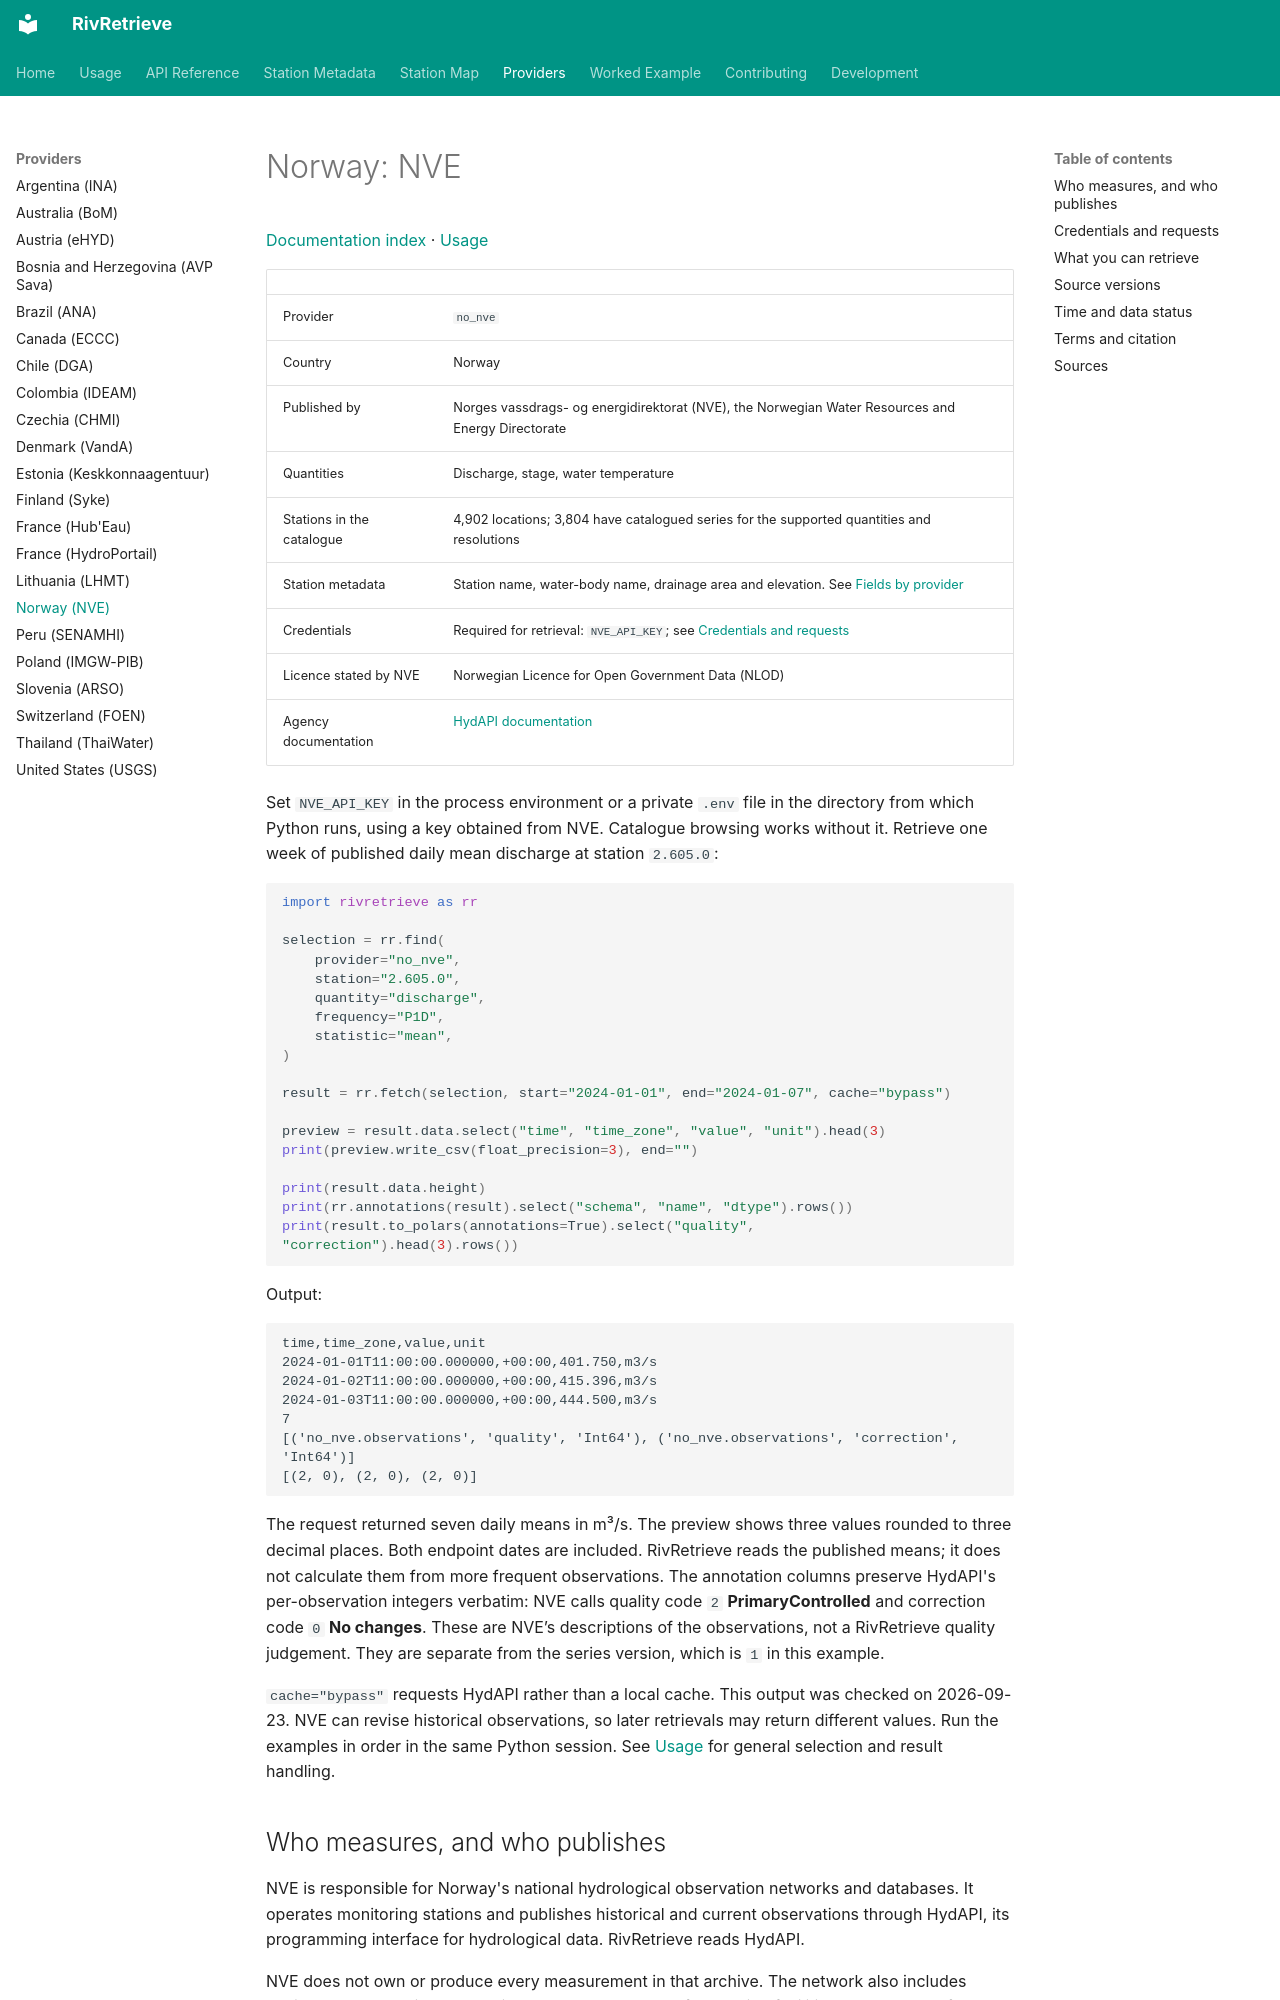

repository: RivRetrieve/RivRetrieve · page: providers/no_nve/index.html · generator: mkdocs

# Norway: NVE

[Documentation index](../README.md) · [Usage](../usage.md)

| | |
|---|---|
| Provider | `no_nve` |
| Country | Norway |
| Published by | Norges vassdrags- og energidirektorat (NVE), the Norwegian Water Resources and Energy Directorate |
| Quantities | Discharge, stage, water temperature |
| Stations in the catalogue | 4,902 locations; 3,804 have catalogued series for the supported quantities and resolutions |
| Station metadata | Station name, water-body name, drainage area and elevation. See [Fields by provider](../station-metadata.md#fields-by-provider) |
| Credentials | Required for retrieval: `NVE_API_KEY`; see [Credentials and requests](#credentials-and-requests) |
| Licence stated by NVE | Norwegian Licence for Open Government Data (NLOD) |
| Agency documentation | [HydAPI documentation](https://hydapi.nve.no/UserDocumentation/) |

Set `NVE_API_KEY` in the process environment or a private `.env` file in the
directory from which Python runs, using a key obtained from NVE. Catalogue browsing
works without it. Retrieve one week of published
daily mean discharge at station `2.605.0`:

```python
import rivretrieve as rr

selection = rr.find(
    provider="no_nve",
    station="2.605.0",
    quantity="discharge",
    frequency="P1D",
    statistic="mean",
)

result = rr.fetch(selection, start="2024-01-01", end="2024-01-07", cache="bypass")

preview = result.data.select("time", "time_zone", "value", "unit").head(3)
print(preview.write_csv(float_precision=3), end="")

print(result.data.height)
print(rr.annotations(result).select("schema", "name", "dtype").rows())
print(result.to_polars(annotations=True).select("quality", "correction").head(3).rows())
```

Output:

```text
time,time_zone,value,unit
2024-01-01T11:00:00.000000,+00:00,401.750,m3/s
2024-01-02T11:00:00.000000,+00:00,415.396,m3/s
2024-01-03T11:00:00.000000,+00:00,444.500,m3/s
7
[('no_nve.observations', 'quality', 'Int64'), ('no_nve.observations', 'correction', 'Int64')]
[(2, 0), (2, 0), (2, 0)]
```

The request returned seven daily means in m³/s. The preview shows three values
rounded to three decimal places. Both endpoint dates are included. RivRetrieve
reads the published means; it does not calculate them from more frequent observations.
The annotation columns preserve HydAPI's per-observation integers verbatim: NVE
calls quality code `2` **PrimaryControlled** and correction code `0` **No
changes**. These are NVE’s descriptions of the observations, not a RivRetrieve
quality judgement. They are separate from the series version, which is `1` in
this example.

`cache="bypass"` requests HydAPI rather than a local cache. This output was checked
on 2026-09-23. NVE can revise historical observations, so later retrievals may
return different values. Run the examples in order in the same Python session.
See [Usage](../usage.md) for general selection and result handling.

## Who measures, and who publishes

NVE is responsible for Norway's national hydrological observation networks and
databases. It operates monitoring stations and publishes historical and current
observations through HydAPI, its programming interface for hydrological data.
RivRetrieve reads HydAPI.

NVE does not own or produce every measurement in that archive. The network also
includes stations owned by river-regulation operators. Owners of regulation
facilities carry out and fund hydrological investigations required by NVE; NVE
checks and archives the mandated data. Keep that distinction when describing
the origin of a station's record.

NVE may withhold recent observations from public access, including in regulated
catchments and at hydropower installations. Its publication guidelines specify
a 14-day withholding period for stage and discharge where those restrictions
apply. The station owner may permit earlier publication. Owners of privately collected data that
are not required by a public authority can decide what to publish. HydAPI access
does not promise an unrestricted real-time record at every station.
